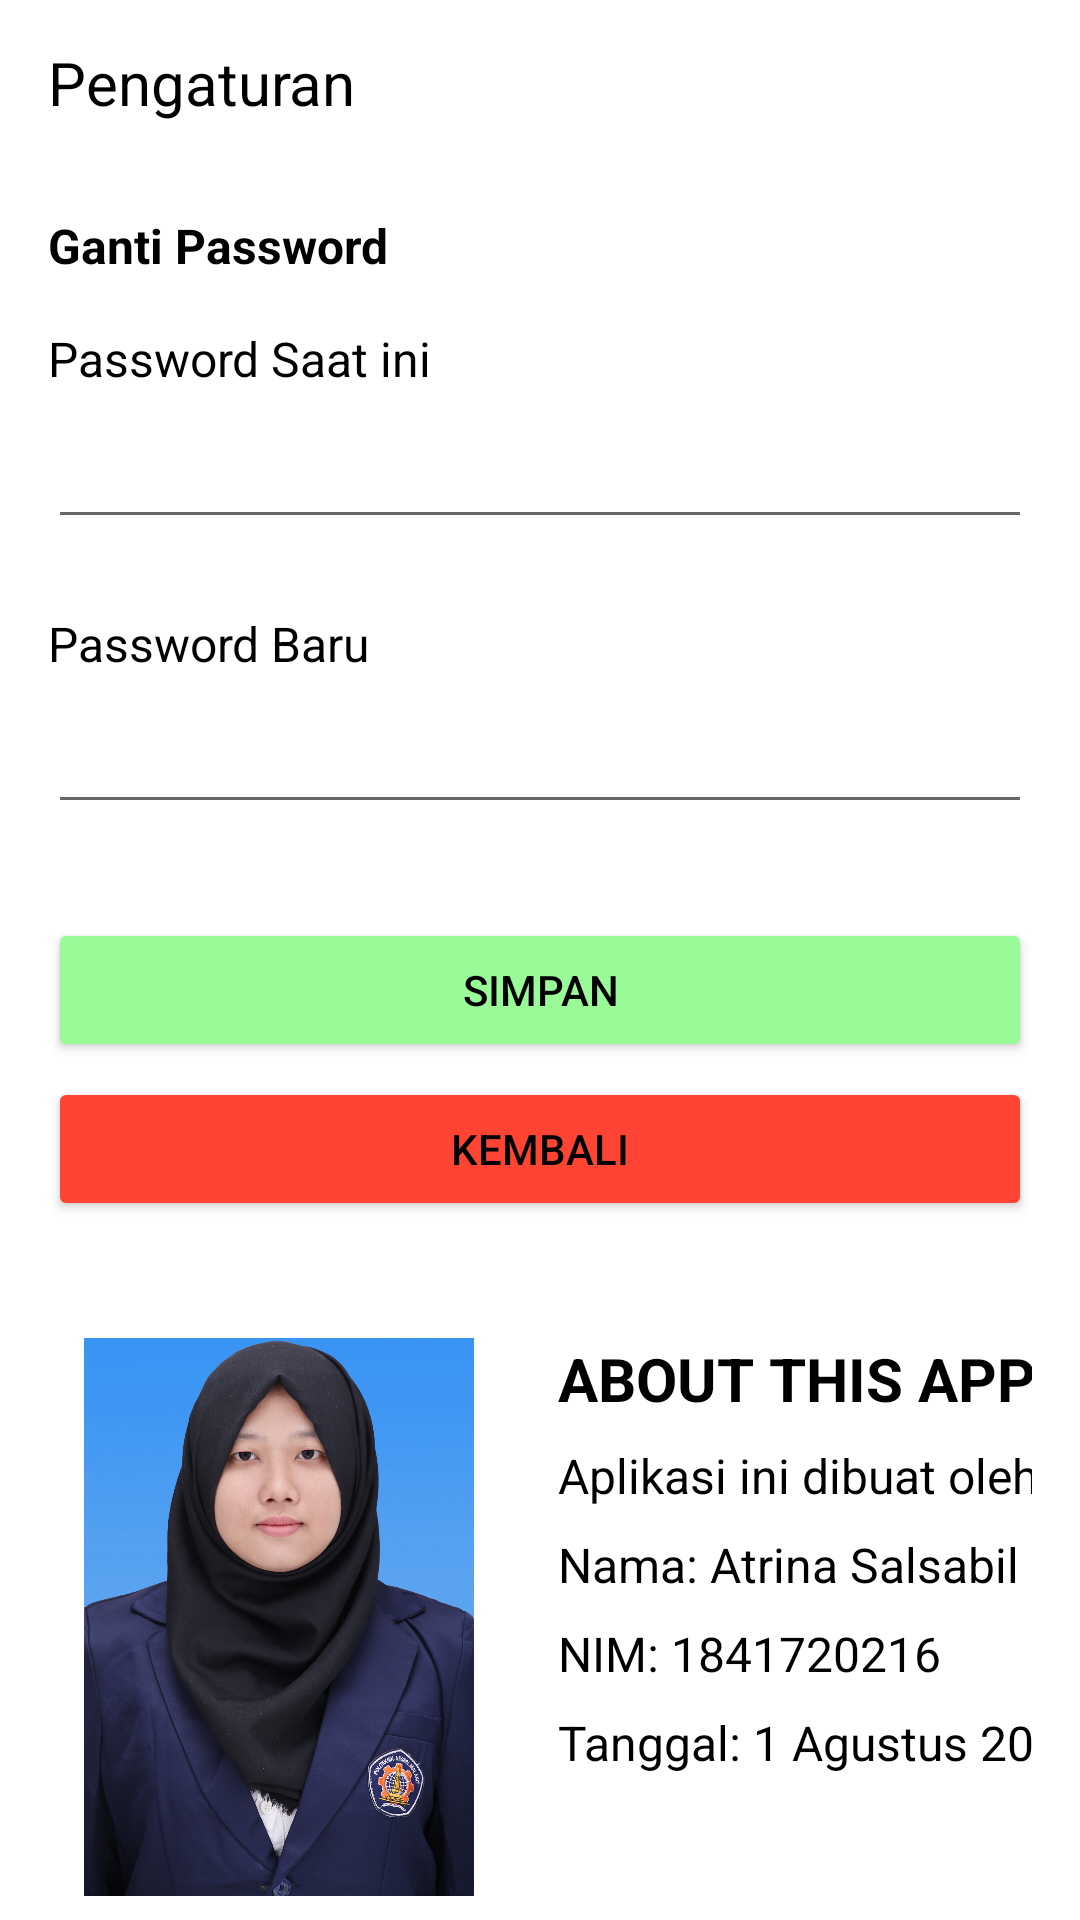

The Android layout XML behind this screen, and the referenced resources:
<!-- AndroidManifest.xml: application theme Theme.FinanceKasBKN -->
<!-- res/layout/activity_pengaturan.xml -->
<?xml version="1.0" encoding="utf-8"?>
<LinearLayout xmlns:android="http://schemas.android.com/apk/res/android"
    xmlns:tools="http://schemas.android.com/tools"
    android:layout_width="match_parent"
    android:layout_height="match_parent"
    android:id="@+id/linearPengaturan"
    xmlns:app="http://schemas.android.com/apk/res-auto"
    tools:context=".Pengaturan">

    
    <LinearLayout
        android:layout_width="match_parent"
        android:layout_height="match_parent"
        android:orientation="vertical">

        <LinearLayout
            android:layout_width="match_parent"
            android:layout_height="55dp"
            android:orientation="vertical">

            <androidx.constraintlayout.widget.ConstraintLayout
                android:layout_width="match_parent"
                android:layout_height="match_parent">

                <TextView
                    android:id="@+id/textView3"
                    android:layout_width="wrap_content"
                    android:layout_height="wrap_content"
                    android:layout_marginStart="16dp"
                    android:text="Pengaturan"
                    android:textColor="@color/black"
                    android:textSize="20dp"
                    app:layout_constraintBottom_toBottomOf="parent"
                    app:layout_constraintStart_toStartOf="parent"
                    app:layout_constraintTop_toTopOf="parent" />
            </androidx.constraintlayout.widget.ConstraintLayout>
        </LinearLayout>

        <LinearLayout
            android:layout_width="match_parent"
            android:layout_height="235dp"
            android:orientation="vertical">

            <androidx.constraintlayout.widget.ConstraintLayout
                android:layout_width="match_parent"
                android:layout_height="match_parent">

                <TextView
                    android:id="@+id/textView4"
                    android:layout_width="wrap_content"
                    android:layout_height="wrap_content"
                    android:layout_marginStart="16dp"
                    android:layout_marginTop="16dp"
                    android:text="Ganti Password"
                    android:textColor="@color/black"
                    android:textSize="16sp"
                    android:textStyle="bold"
                    app:layout_constraintStart_toStartOf="parent"
                    app:layout_constraintTop_toTopOf="parent" />

                <TextView
                    android:id="@+id/textView9"
                    android:layout_width="wrap_content"
                    android:layout_height="wrap_content"
                    android:layout_marginStart="16dp"
                    android:layout_marginTop="16dp"
                    android:text="Password Saat ini"
                    android:textColor="@color/black"
                    android:textSize="16sp"
                    app:layout_constraintStart_toStartOf="parent"
                    app:layout_constraintTop_toBottomOf="@+id/textView4" />

                <EditText
                    android:id="@+id/editTextOldPassword"
                    android:layout_width="match_parent"
                    android:layout_height="wrap_content"
                    android:layout_marginStart="16dp"
                    android:layout_marginTop="8dp"
                    android:layout_marginEnd="16dp"
                    android:ems="10"
                    android:inputType="textPassword"
                    app:layout_constraintEnd_toEndOf="parent"
                    app:layout_constraintStart_toStartOf="parent"
                    app:layout_constraintTop_toBottomOf="@+id/textView9" />

                <TextView
                    android:id="@+id/textView15"
                    android:layout_width="wrap_content"
                    android:layout_height="wrap_content"
                    android:layout_marginStart="16dp"
                    android:layout_marginTop="24dp"
                    android:text="Password Baru"
                    android:textColor="@color/black"
                    android:textSize="16sp"
                    app:layout_constraintStart_toStartOf="parent"
                    app:layout_constraintTop_toBottomOf="@+id/editTextOldPassword" />

                <EditText
                    android:id="@+id/editTextNewPassword"
                    android:layout_width="match_parent"
                    android:layout_height="wrap_content"
                    android:layout_marginStart="16dp"
                    android:layout_marginTop="8dp"
                    android:layout_marginEnd="16dp"
                    android:ems="10"
                    android:inputType="textPassword"
                    app:layout_constraintEnd_toEndOf="parent"
                    app:layout_constraintStart_toStartOf="parent"
                    app:layout_constraintTop_toBottomOf="@+id/textView15" />
            </androidx.constraintlayout.widget.ConstraintLayout>
        </LinearLayout>

        <LinearLayout
            android:layout_width="match_parent"
            android:layout_height="122dp"
            android:orientation="vertical">

            <androidx.constraintlayout.widget.ConstraintLayout
                android:layout_width="match_parent"
                android:layout_height="match_parent">

                <Button
                    android:id="@+id/buttonSimpanPengaturan"
                    android:layout_width="match_parent"
                    android:layout_height="wrap_content"
                    android:layout_marginStart="16dp"
                    android:layout_marginTop="16dp"
                    android:layout_marginEnd="16dp"
                    android:text="Simpan"
                    android:backgroundTint="@color/softgreen"
                    android:textColor="@color/black"
                    app:layout_constraintEnd_toEndOf="parent"
                    app:layout_constraintStart_toStartOf="parent"
                    app:layout_constraintTop_toTopOf="parent" />

                <Button
                    android:id="@+id/buttonKembaliPengaturan"
                    android:layout_width="match_parent"
                    android:layout_height="wrap_content"
                    android:layout_marginStart="16dp"
                    android:layout_marginTop="8dp"
                    android:layout_marginEnd="16dp"
                    android:layout_marginBottom="8dp"
                    android:text="Kembali"
                    android:backgroundTint="@color/coral"
                    android:textColor="@color/black"
                    app:layout_constraintBottom_toBottomOf="parent"
                    app:layout_constraintEnd_toEndOf="parent"
                    app:layout_constraintStart_toStartOf="parent"
                    app:layout_constraintTop_toBottomOf="@+id/buttonSimpanPengaturan" />
            </androidx.constraintlayout.widget.ConstraintLayout>
        </LinearLayout>

        <LinearLayout
            android:layout_width="match_parent"
            android:layout_height="match_parent"
            android:orientation="vertical">

            <androidx.constraintlayout.widget.ConstraintLayout
                android:layout_width="match_parent"
                android:layout_height="match_parent">

                <androidx.constraintlayout.widget.ConstraintLayout
                    android:layout_width="match_parent"
                    android:layout_height="186dp"
                    android:layout_marginStart="16dp"
                    android:layout_marginEnd="16dp"
                    android:layout_marginBottom="8dp"
                    app:layout_constraintBottom_toBottomOf="parent"
                    app:layout_constraintEnd_toEndOf="parent"
                    app:layout_constraintStart_toStartOf="parent">

                    <ImageView
                        android:id="@+id/imageView3"
                        android:layout_width="154dp"
                        android:layout_height="195dp"
                        android:src="@drawable/foto"
                        app:layout_constraintBottom_toBottomOf="parent"
                        app:layout_constraintStart_toStartOf="parent"
                        app:layout_constraintTop_toTopOf="parent" />

                    <TextView
                        android:id="@+id/textView17"
                        android:layout_width="wrap_content"
                        android:layout_height="wrap_content"
                        android:layout_marginStart="16dp"
                        android:text="ABOUT THIS APP"
                        android:textColor="@color/black"
                        android:textSize="20sp"
                        android:textStyle="bold"
                        app:layout_constraintStart_toEndOf="@+id/imageView3"
                        app:layout_constraintTop_toTopOf="parent" />

                    <TextView
                        android:id="@+id/textView18"
                        android:layout_width="wrap_content"
                        android:layout_height="wrap_content"
                        android:layout_marginStart="16dp"
                        android:layout_marginTop="8dp"
                        android:text="Aplikasi ini dibuat oleh:"
                        android:textColor="@color/black"
                        android:textSize="16sp"
                        app:layout_constraintStart_toEndOf="@+id/imageView3"
                        app:layout_constraintTop_toBottomOf="@+id/textView17" />

                    <TextView
                        android:id="@+id/textView19"
                        android:layout_width="wrap_content"
                        android:layout_height="wrap_content"
                        android:layout_marginStart="16dp"
                        android:layout_marginTop="8dp"
                        android:text="Nama: Atrina Salsabil Nengkoda"
                        android:textColor="@color/black"
                        android:textSize="16sp"
                        app:layout_constraintStart_toEndOf="@+id/imageView3"
                        app:layout_constraintTop_toBottomOf="@+id/textView18" />

                    <TextView
                        android:id="@+id/textView20"
                        android:layout_width="wrap_content"
                        android:layout_height="wrap_content"
                        android:layout_marginStart="16dp"
                        android:layout_marginTop="8dp"
                        android:text="NIM: 1841720216"
                        android:textColor="@color/black"
                        android:textSize="16sp"
                        app:layout_constraintStart_toEndOf="@+id/imageView3"
                        app:layout_constraintTop_toBottomOf="@+id/textView19" />

                    <TextView
                        android:id="@+id/textView21"
                        android:layout_width="wrap_content"
                        android:layout_height="wrap_content"
                        android:layout_marginStart="16dp"
                        android:layout_marginTop="8dp"
                        android:text="Tanggal: 1 Agustus 2022"
                        android:textColor="@color/black"
                        android:textSize="16sp"
                        app:layout_constraintStart_toEndOf="@+id/imageView3"
                        app:layout_constraintTop_toBottomOf="@+id/textView20" />
                </androidx.constraintlayout.widget.ConstraintLayout>
            </androidx.constraintlayout.widget.ConstraintLayout>
        </LinearLayout>
    </LinearLayout>

</LinearLayout>
<!-- resources referenced by this layout -->
<resources>
  <color name="black">#FF000000</color>
  <color name="coral">#FF4433</color>
  <color name="softgreen">#98FB98</color>
  <!-- drawable foto: jpg bitmap (drawable, 944315 bytes) -->
  <style name="Theme.FinanceKasBKN" parent="Theme.MaterialComponents.DayNight.DarkActionBar">
          
          <item name="colorPrimary">@color/purple_500</item>
          <item name="colorPrimaryVariant">@color/purple_700</item>
          <item name="colorOnPrimary">@color/white</item>
          
          <item name="colorSecondary">@color/teal_200</item>
          <item name="colorSecondaryVariant">@color/teal_700</item>
          <item name="colorOnSecondary">@color/black</item>
          
          <item name="android:statusBarColor" tools:targetApi="l">?attr/colorPrimaryVariant</item>
          
      </style>
  <color name="purple_500">#FF6200EE</color>
  <color name="purple_700">#FF3700B3</color>
  <color name="white">#FFFFFFFF</color>
  <color name="teal_200">#FF03DAC5</color>
  <color name="teal_700">#FF018786</color>
</resources>
